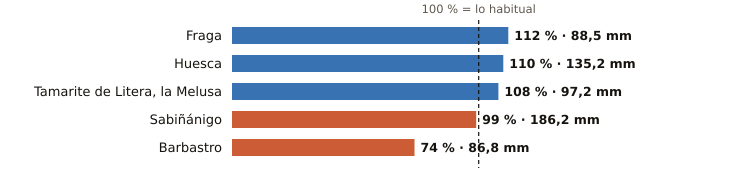

The table this chart was drawn from, first rows:
estacion, provincia, indicativo, mm_otono, referencia_mm, pct, periodo_referencia, hasta, hora
Fraga, Huesca, 9924X, 88.5, 78.9, 112, 2009-2025, 2026-11-16, 
Huesca, Huesca, 9901X, 135.2, 123.3, 110, 2009-2025, 2026-11-16, 23
Tamarite de Litera, la Melusa, Huesca, 9918Y, 97.2, 89.6, 108, 2009-2025, 2026-11-16, 
Sabiñánigo, Huesca, 9460X, 186.2, 187.6, 99, 2004-2025, 2026-11-16, 
Barbastro, Huesca, 9866C, 86.8, 116.6, 74, 2009-2025, 2026-11-16, 
